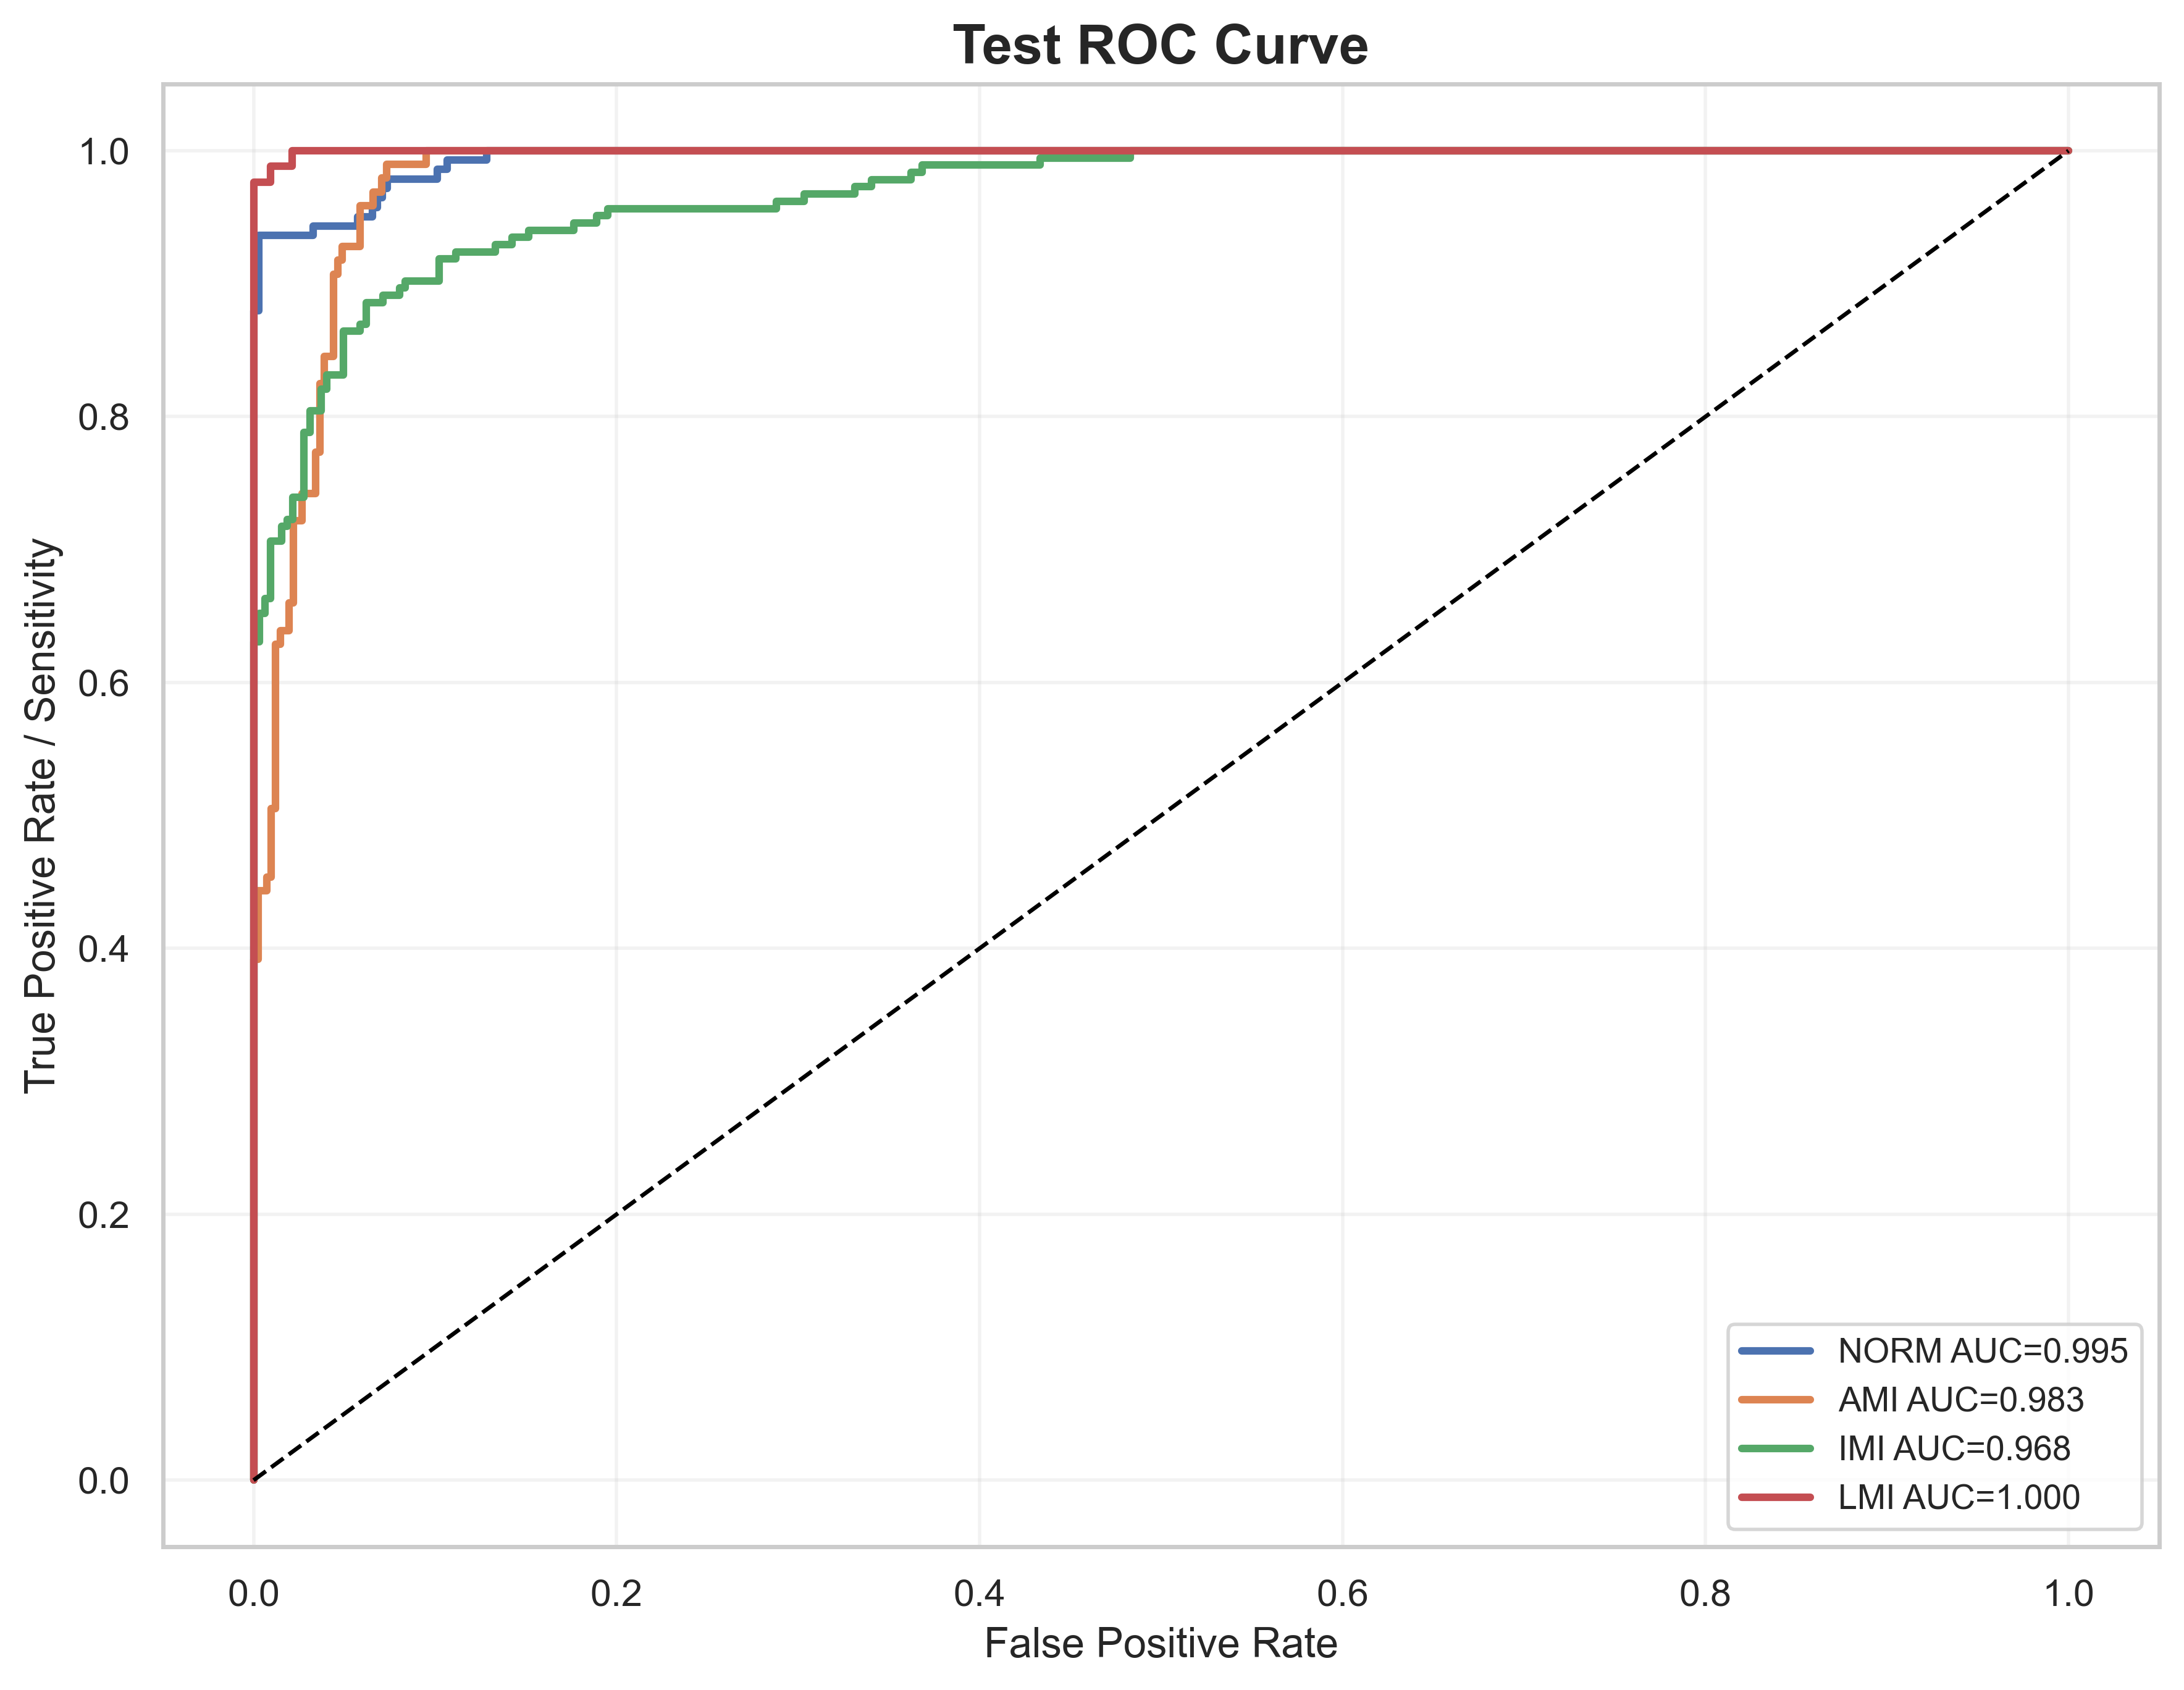

The table this chart was drawn from, first rows:
label, fpr, tpr, auc
NORM, 0.0, 0.0, 0.9948
NORM, 0.0, 0.007092, 0.9948
NORM, 0.0, 0.0922, 0.9948
NORM, 0.0, 0.1064, 0.9948
NORM, 0.0, 0.1986, 0.9948
NORM, 0.0, 0.2128, 0.9948
NORM, 0.0, 0.8794, 0.9948
NORM, 0.002732, 0.8794, 0.9948
NORM, 0.002732, 0.9362, 0.9948
NORM, 0.03279, 0.9362, 0.9948
NORM, 0.03279, 0.9433, 0.9948
NORM, 0.05738, 0.9433, 0.9948
NORM, 0.05738, 0.9504, 0.9948
NORM, 0.06557, 0.9504, 0.9948
NORM, 0.06557, 0.9574, 0.9948
NORM, 0.06831, 0.9574, 0.9948
NORM, 0.06831, 0.9645, 0.9948
NORM, 0.07104, 0.9645, 0.9948
NORM, 0.07104, 0.9716, 0.9948
NORM, 0.07377, 0.9716, 0.9948
NORM, 0.07377, 0.9787, 0.9948
NORM, 0.1011, 0.9787, 0.9948
NORM, 0.1011, 0.9858, 0.9948
NORM, 0.1066, 0.9858, 0.9948
NORM, 0.1066, 0.9929, 0.9948
NORM, 0.1284, 0.9929, 0.9948
NORM, 0.1284, 1.0, 0.9948
NORM, 1.0, 1.0, 0.9948
AMI, 0.0, 0.0, 0.9829
AMI, 0.0, 0.01031, 0.9829
AMI, 0.0, 0.3918, 0.9829
AMI, 0.002439, 0.3918, 0.9829
AMI, 0.002439, 0.4433, 0.9829
AMI, 0.007317, 0.4433, 0.9829
AMI, 0.007317, 0.4536, 0.9829
AMI, 0.009756, 0.4536, 0.9829
AMI, 0.009756, 0.5052, 0.9829
AMI, 0.0122, 0.5052, 0.9829
AMI, 0.0122, 0.6289, 0.9829
AMI, 0.01463, 0.6289, 0.9829
AMI, 0.01463, 0.6392, 0.9829
AMI, 0.01951, 0.6392, 0.9829
AMI, 0.01951, 0.6598, 0.9829
AMI, 0.02195, 0.6598, 0.9829
AMI, 0.02195, 0.7216, 0.9829
AMI, 0.02683, 0.7216, 0.9829
AMI, 0.02683, 0.7423, 0.9829
AMI, 0.03415, 0.7423, 0.9829
AMI, 0.03415, 0.7732, 0.9829
AMI, 0.03659, 0.7732, 0.9829
AMI, 0.03659, 0.8247, 0.9829
AMI, 0.03902, 0.8247, 0.9829
AMI, 0.03902, 0.8454, 0.9829
AMI, 0.0439, 0.8454, 0.9829
AMI, 0.0439, 0.9072, 0.9829
AMI, 0.04634, 0.9072, 0.9829
AMI, 0.04634, 0.9175, 0.9829
AMI, 0.04878, 0.9175, 0.9829
AMI, 0.04878, 0.9278, 0.9829
AMI, 0.05854, 0.9278, 0.9829
... 88 more rows
